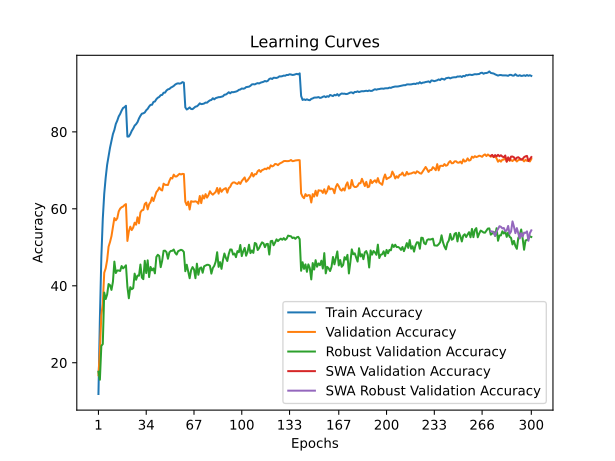

Values plotted in this chart, from the file beside it:
time; train_accuracy; train_loss; valid_accuracy; valid_loss; valid_accuracy_robust; valid_accuracy_swa; valid_accuracy_robust_swa
70,1160; 11,8820; 4,0078; 16,7600; 3,9096; 17,6690; 16,7600; 17,6690
136,7405; 31,5400; 3,1543; 23,0300; 4,0865; 15,5862; 23,0300; 15,5862
203,1466; 47,4100; 2,5726; 32,3000; 3,6230; 24,3862; 32,3000; 24,3862
269,0541; 57,4040; 2,2374; 35,3600; 3,4548; 24,8483; 35,3600; 24,8483
336,9917; 63,9100; 2,0360; 43,3800; 3,1183; 38,2414; 43,3800; 38,2414
405,5153; 68,0920; 1,8977; 44,5300; 3,0661; 36,5517; 44,5300; 36,5517
472,8635; 71,4260; 1,7880; 46,6400; 2,9205; 37,7172; 46,6400; 37,7172
540,5288; 73,6900; 1,7162; 50,1700; 2,7338; 40,4483; 50,1700; 40,4483
610,4602; 75,8880; 1,6380; 51,3800; 2,7606; 40,1586; 51,3800; 40,1586
677,7663; 77,6380; 1,5750; 52,9000; 2,6811; 38,9241; 52,9000; 38,9241
744,3939; 79,4140; 1,5258; 55,3000; 2,6154; 41,0276; 55,3000; 41,0276
810,2390; 80,5040; 1,4865; 57,6000; 2,4939; 46,2828; 57,6000; 46,2828
877,7105; 82,0620; 1,4381; 57,0200; 2,5193; 43,3103; 57,0200; 43,3103
946,3894; 82,9160; 1,4108; 57,5500; 2,4853; 43,9862; 57,5500; 43,9862
1015,7589; 84,0100; 1,3734; 59,3300; 2,3800; 43,9655; 59,3300; 43,9655
1084,2784; 84,6560; 1,3501; 60,0600; 2,3883; 43,8483; 60,0600; 43,8483
1151,0722; 85,5260; 1,3298; 60,4100; 2,3772; 45,1379; 60,4100; 45,1379
1218,8927; 86,1980; 1,3089; 60,5800; 2,3662; 44,5310; 60,5800; 44,5310
1287,0255; 86,4140; 1,2990; 60,9800; 2,3324; 44,8759; 60,9800; 44,8759
1354,7004; 86,7840; 1,2874; 61,2300; 2,3430; 45,3241; 61,2300; 45,3241
1423,6760; 78,7700; 1,5334; 51,6500; 2,7188; 39,7103; 51,6500; 39,7103
1491,7331; 78,7840; 1,5345; 54,1500; 2,6555; 36,7517; 54,1500; 36,7517
1558,5877; 79,4020; 1,5049; 55,3600; 2,4708; 39,6414; 55,3600; 39,6414
1625,9220; 80,2600; 1,4839; 54,4800; 2,6488; 39,1034; 54,4800; 39,1034
1692,8403; 80,8600; 1,4610; 55,1200; 2,5508; 39,3862; 55,1200; 39,3862
1761,4661; 81,6260; 1,4389; 56,3900; 2,5311; 43,1586; 56,3900; 43,1586
1828,8995; 81,9920; 1,4222; 55,8700; 2,4737; 41,5655; 55,8700; 41,5655
1897,1992; 82,5380; 1,4009; 57,8000; 2,4481; 42,6483; 57,8000; 42,6483
1965,1534; 83,4780; 1,3784; 56,2400; 2,4366; 42,6138; 56,2400; 42,6138
2036,9004; 84,1720; 1,3596; 59,0600; 2,3641; 45,5241; 59,0600; 45,5241
2103,3963; 84,7300; 1,3388; 59,6200; 2,2931; 42,1241; 59,6200; 42,1241
2171,1298; 84,8180; 1,3309; 59,7200; 2,3260; 41,7172; 59,7200; 41,7172
2238,2062; 85,0340; 1,3207; 61,2500; 2,2287; 46,4897; 61,2500; 46,4897
2306,1812; 85,6200; 1,3011; 61,6200; 2,2141; 43,3034; 61,6200; 43,3034
2372,2349; 85,9800; 1,2862; 59,8500; 2,3165; 46,6138; 59,8500; 46,6138
2440,0257; 86,5800; 1,2696; 61,1800; 2,2135; 42,2552; 61,1800; 42,2552
2506,7390; 87,0160; 1,2537; 61,7500; 2,2198; 44,8966; 61,7500; 44,8966
2579,1861; 87,0360; 1,2496; 62,9600; 2,1588; 43,9931; 62,9600; 43,9931
2649,6746; 87,7780; 1,2295; 62,0200; 2,2192; 44,5241; 62,0200; 44,5241
2718,5935; 87,8800; 1,2197; 63,1900; 2,1316; 43,2276; 63,1900; 43,2276
2786,5045; 88,4860; 1,2017; 64,3400; 2,1240; 47,4966; 64,3400; 47,4966
2856,8313; 88,8700; 1,1950; 64,8000; 2,0821; 48,0552; 64,8000; 48,0552
2924,2112; 89,0800; 1,1796; 65,5400; 2,0138; 47,7448; 65,5400; 47,7448
2992,2407; 89,5380; 1,1687; 64,9900; 2,0463; 44,8414; 64,9900; 44,8414
3059,5974; 89,5920; 1,1590; 64,7600; 2,0756; 46,4759; 64,7600; 46,4759
3130,3083; 90,1700; 1,1445; 66,5400; 2,0113; 49,0897; 66,5400; 49,0897
3199,2253; 90,1900; 1,1386; 66,2400; 2,0015; 49,1310; 66,2400; 49,1310
3268,2326; 90,7480; 1,1253; 66,2200; 2,0024; 48,7310; 66,2200; 48,7310
3336,8106; 91,0380; 1,1168; 66,1900; 2,0040; 47,0276; 66,1900; 47,0276
3403,0710; 91,1480; 1,1056; 67,2500; 1,9528; 48,6897; 67,2500; 48,6897
3470,4713; 91,4940; 1,0991; 68,0400; 1,9293; 49,0552; 68,0400; 49,0552
3538,3347; 91,6880; 1,0927; 67,8800; 1,9282; 49,0828; 67,8800; 49,0828
3612,3596; 91,9280; 1,0807; 68,8800; 1,8990; 49,4207; 68,8800; 49,4207
3679,7206; 92,2880; 1,0766; 68,4000; 1,9013; 48,5655; 68,4000; 48,5655
3747,8476; 92,5060; 1,0671; 68,4100; 1,9014; 48,1103; 68,4100; 48,1103
3820,1467; 92,6100; 1,0645; 68,7400; 1,8936; 48,9793; 68,7400; 48,9793
3888,8856; 92,5340; 1,0642; 69,1000; 1,8771; 49,1724; 69,1000; 49,1724
3961,1916; 92,6180; 1,0626; 68,9200; 1,8829; 49,3517; 68,9200; 49,3517
4028,2416; 92,9220; 1,0523; 69,0800; 1,8769; 49,2138; 69,0800; 49,2138
4098,3411; 92,7920; 1,0551; 69,0400; 1,8748; 48,7793; 69,0400; 48,7793
... 240 more rows
